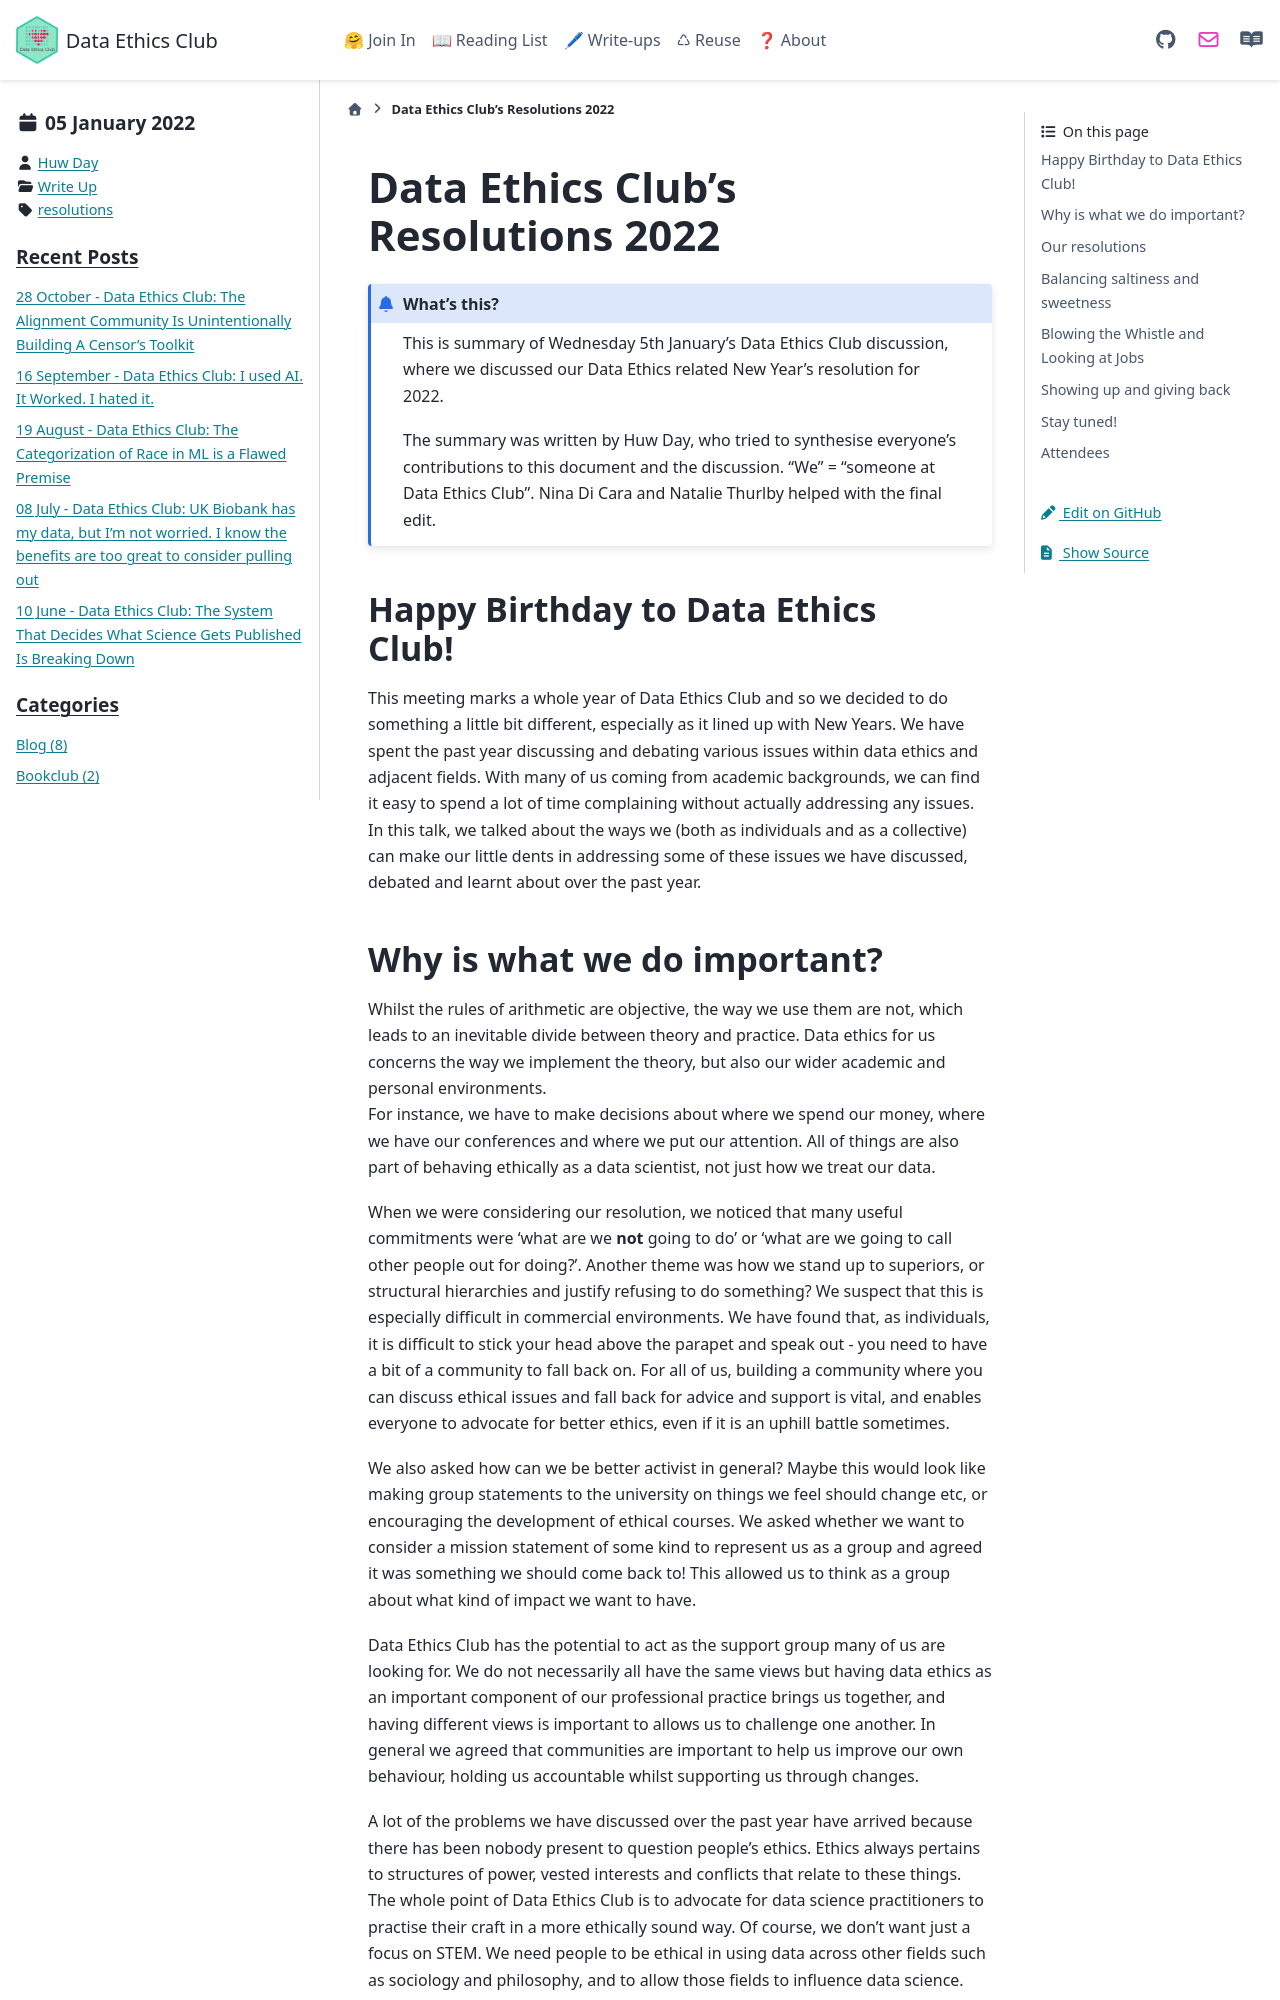

repository: very-good-science/data-ethics-club · page: write_ups/2022-01-12_writeup.html · generator: sphinx

---
blogpost: true
date: January 5, 2022
author: Huw Day
category: Write Up
tags: resolutions
---

# Data Ethics Club's Resolutions 2022

<!--Please don't edit the info panel below-->

```{admonition} What's this? 
This is summary of Wednesday 5th January's Data Ethics Club discussion, where we discussed our Data Ethics related New Year's resolution for 2022.

The summary was written by Huw Day, who tried to synthesise everyone's contributions to this document and the discussion. "We" = "someone at Data Ethics Club". 
Nina Di Cara and Natalie Thurlby helped with the final edit.

```

## Happy Birthday to Data Ethics Club!

This meeting marks a whole year of Data Ethics Club and so we decided to do something a little bit different, especially as it lined up with New Years. We have spent the past year discussing and debating various issues within data ethics and adjacent fields. With many of us coming from academic backgrounds, we can find it easy to spend a lot of time complaining without actually addressing any issues. In this talk, we talked about the ways we (both as individuals and as a collective) can make our little dents in addressing some of these issues we have discussed, debated and learnt about over the past year.
